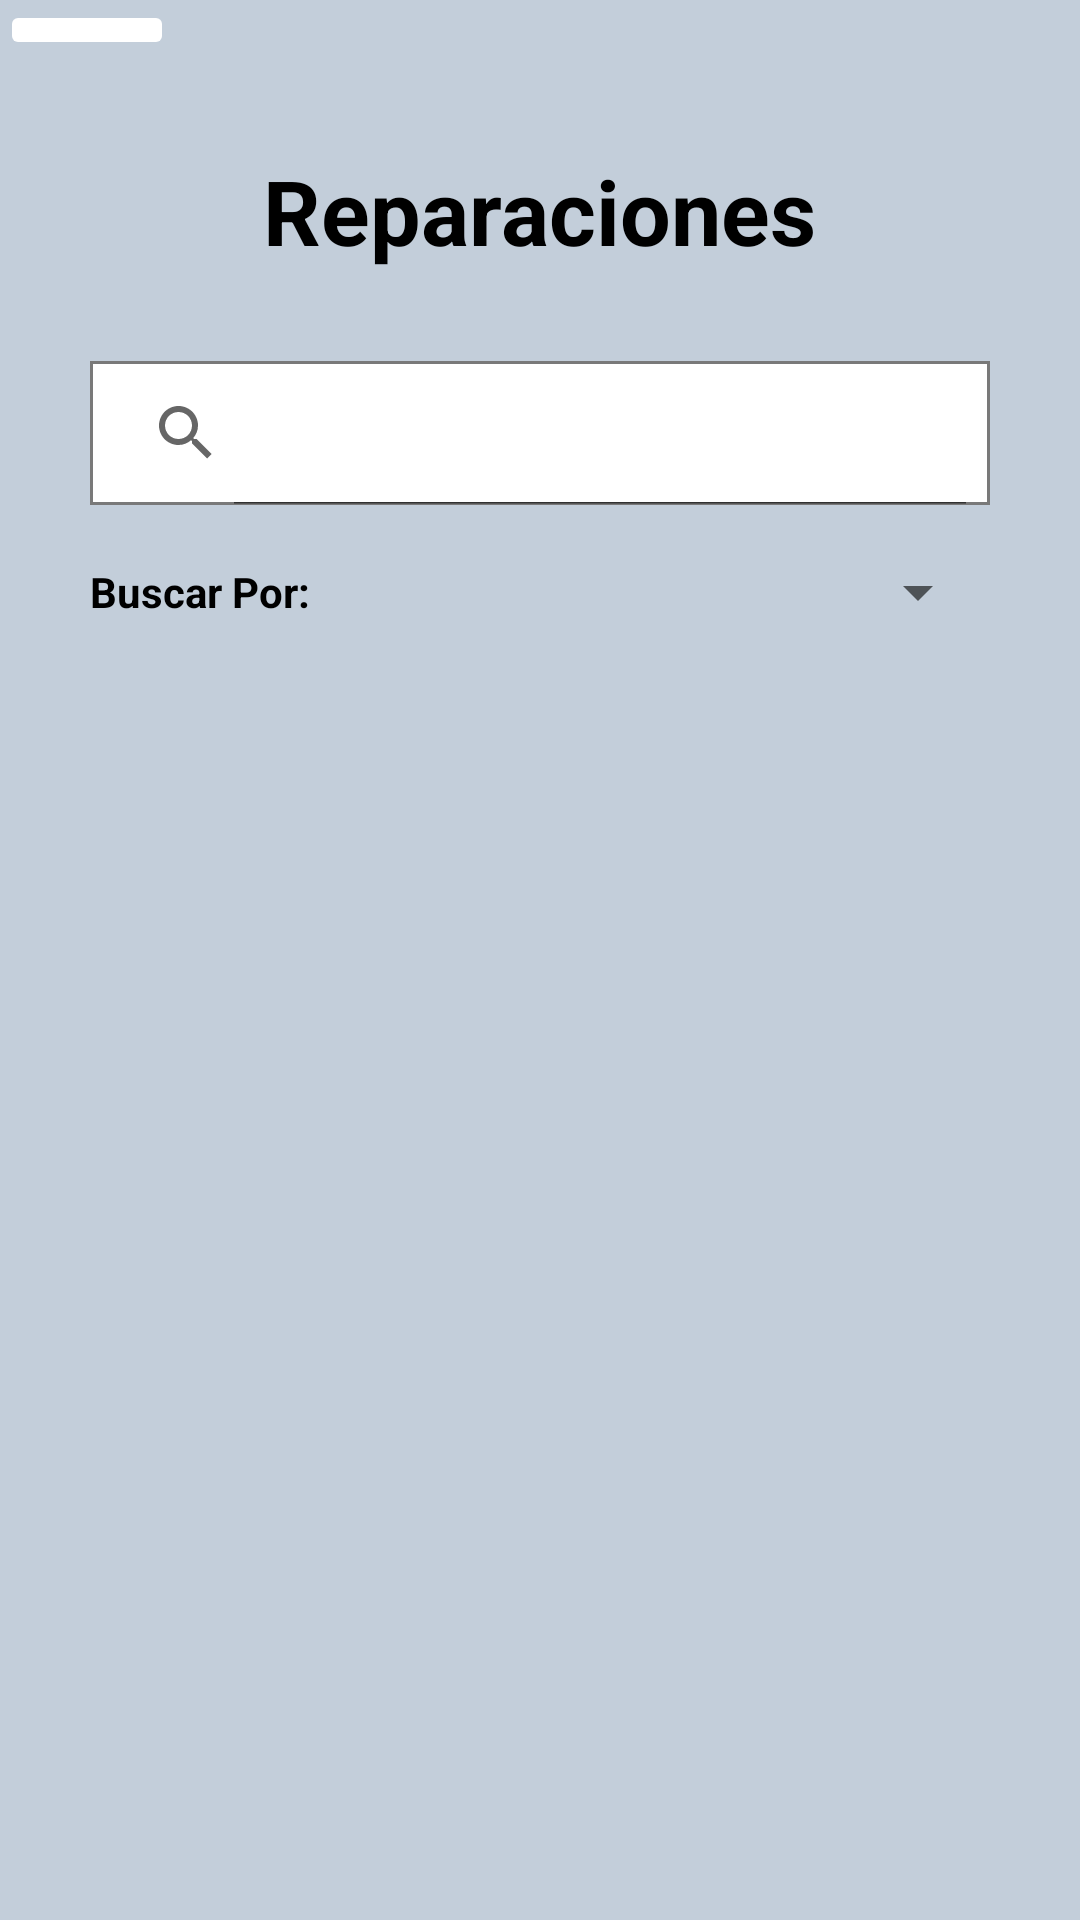

Layout XML and referenced resources for this Android screen:
<!-- AndroidManifest.xml: application theme Theme.BravoFrontend -->
<!-- res/layout/fragment_search_reparation.xml -->
<?xml version="1.0" encoding="utf-8"?>
<LinearLayout xmlns:android="http://schemas.android.com/apk/res/android"
    xmlns:app="http://schemas.android.com/apk/res-auto"
    xmlns:tools="http://schemas.android.com/tools"
    android:id="@+id/searchReparationsFragment"
    android:layout_width="match_parent"
    android:layout_height="match_parent"
    android:background="@color/mistyBlue"
    android:orientation="vertical"
    tools:context=".view.reparation.SearchReparationFragment">


    <ImageButton
        android:id="@+id/btn_SearchRep_Return"
        android:layout_width="58dp"
        android:layout_height="wrap_content"
        android:adjustViewBounds="true"
        android:backgroundTint="@color/white"
        android:contentDescription="@string/generic_Return"
        android:scaleType="centerInside"
        android:src="@drawable/left_arrow" />

    <TextView
        android:id="@+id/textView"
        android:layout_width="wrap_content"
        android:layout_height="wrap_content"
        android:layout_gravity="center"
        android:layout_marginTop="30dp"
        android:text="@string/reparaciones"
        android:textColor="#000000"
        android:textSize="30sp"
        android:textStyle="bold" />

    <SearchView
        android:id="@+id/reparationSearch"
        android:layout_width="match_parent"
        android:layout_height="wrap_content"
        android:layout_marginLeft="30dp"
        android:layout_marginTop="30dp"
        android:layout_marginRight="30dp"
        android:background="@drawable/search_view_background"
        android:iconifiedByDefault="false">

    </SearchView>

    <LinearLayout
        android:layout_width="match_parent"
        android:layout_height="wrap_content"
        android:layout_marginLeft="30dp"
        android:layout_marginTop="5dp"
        android:layout_marginRight="30dp"
        android:layout_marginBottom="20dp"
        android:orientation="horizontal">

        <TextView
            android:id="@+id/textView2"
            android:layout_width="0dp"
            android:layout_height="match_parent"
            android:layout_weight="1"
            android:gravity="center|start"
            android:text="@string/buscar_por"
            android:textColor="#000000"
            android:textStyle="bold" />

        <Spinner
            android:id="@+id/reparationFilter"
            android:layout_width="wrap_content"
            android:layout_height="match_parent"
            android:contentDescription="@string/generic_Choose"
            android:minHeight="48dp" />
    </LinearLayout>

    <androidx.recyclerview.widget.RecyclerView
        android:id="@+id/reparationList"
        android:layout_width="300dp"
        android:layout_height="367dp"
        android:layout_gravity="center"
        android:scrollbars="vertical"

        tools:listitem="@layout/reparations_list_item" />


</LinearLayout>
<!-- res/layout/reparations_list_item.xml (included above) -->
<?xml version="1.0" encoding="utf-8"?>
<LinearLayout xmlns:android="http://schemas.android.com/apk/res/android"
    xmlns:app="http://schemas.android.com/apk/res-auto"
    xmlns:tools="http://schemas.android.com/tools"
    android:layout_width="match_parent"
    android:layout_height="wrap_content">


    <androidx.cardview.widget.CardView
        android:layout_width="match_parent"
        android:layout_height="wrap_content"
        android:layout_marginTop="5dp"
        android:layout_marginBottom="5dp"
        android:background="@drawable/search_view_background"
        >

        <LinearLayout
            android:layout_width="match_parent"
            android:layout_height="match_parent"
            android:background="@drawable/search_view_background"
            android:backgroundTint="@color/blueGray"
            android:clickable="false"
            android:focusableInTouchMode="true"
            android:orientation="vertical"
            android:padding="10dp">

            <TextView
                android:id="@+id/reparationId"
                android:layout_width="match_parent"
                android:layout_height="wrap_content"
                android:layout_margin="2dp"
                android:text="@string/id_reparacion"
                android:textColor="#000000"
                android:textStyle="bold" />

            <TextView
                android:id="@+id/clientId"
                android:layout_width="match_parent"
                android:layout_height="wrap_content"
                android:layout_margin="2dp"
                android:text="@string/cedula"
                android:textColor="#000000"
                android:textStyle="bold" />

            <TextView
                android:id="@+id/clientName"
                android:layout_width="match_parent"
                android:layout_height="wrap_content"
                android:layout_margin="2dp"
                android:text="@string/nombre_cliente"
                android:textColor="#000000"
                android:textStyle="bold" />

            <TextView
                android:id="@+id/vehiclePlate"
                android:layout_width="match_parent"
                android:layout_height="wrap_content"
                android:layout_margin="2dp"
                android:text="@string/placa_de_vehiculo"
                android:textColor="#000000"
                android:textStyle="bold" />
        </LinearLayout>
    </androidx.cardview.widget.CardView>
</LinearLayout>
<!-- resources referenced by this layout -->
<resources>
  <color name="blueGray">#738FA7</color>
  <color name="mistyBlue">#C3CEDA</color>
  <color name="white">#FFFFFFFF</color>
  <!-- drawable search_view_background (drawable) -->
  <?xml version="1.0" encoding="UTF-8"?>
  <shape xmlns:android="http://schemas.android.com/apk/res/android"
      android:padding="12dp"
      android:shape="rectangle" >
      <solid android:color="#FFFFFF" />
      <stroke
          android:width="1dip"
          android:color="#797979" />
  </shape>
  <string name="buscar_por">Buscar Por:</string>
  <string name="cedula">Cedula:</string>
  <string name="generic_Choose">Elija una opción</string>
  <string name="generic_Return">Volver</string>
  <string name="id_reparacion">Id Reparación:</string>
  <string name="nombre_cliente">Nombre Cliente:</string>
  <string name="placa_de_vehiculo">Placa de Vehículo:</string>
  <string name="reparaciones">Reparaciones</string>
  <style name="Theme.BravoFrontend" parent="Theme.MaterialComponents.DayNight.DarkActionBar">
          
          <item name="colorPrimary">@color/darkBlue</item>
          <item name="colorPrimaryVariant">@color/midnightBlue</item>
          <item name="colorOnPrimary">@color/white</item>
          
          <item name="colorSecondary">@color/midnightBlue</item>
          <item name="colorSecondaryVariant">@color/blueGray</item>
          <item name="colorOnSecondary">@color/mistyBlue</item>
          
          <item name="android:statusBarColor" tools:targetApi="l">?attr/colorPrimaryVariant</item>
          
      </style>
  <color name="darkBlue">#071330</color>
  <color name="midnightBlue">#0C4160</color>
</resources>
